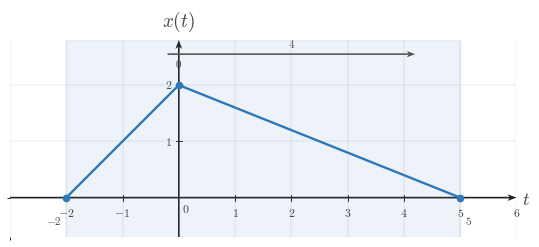

Here is the Python script that generated this plot: (Note: this script raises an exception after producing the figure.)
"""Shared matplotlib boilerplate for CTS continuous-time signal figures.

This reference file centralizes the visual defaults and reusable helpers for
EE01-M03-01, Time Shifting. Later topic workers can copy or adapt these
helpers without re-reading the full style guide.

The module does not render any image on import. It uses matplotlib, NumPy, and
pathlib only.
"""

from __future__ import annotations

from pathlib import Path

import matplotlib as mpl
import matplotlib.pyplot as plt
import numpy as np
from matplotlib.ticker import MultipleLocator


# ---------------------------------------------------------------------------
# Module identity
# ---------------------------------------------------------------------------

COURSE_NAME = "Continuous Time Signal Processing"
COURSE_CODE = "CTS"
COURSE_ID = "EE01"
UNIT_NUMBER = 3
UNIT_NAME = "Unit 3"
MODULE_ID = "EE01-M03-01"
MODULE_NUMBER = "3.1"
MODULE_NAME = "Time Shifting"


# ---------------------------------------------------------------------------
# Canonical geometry and styling
# ---------------------------------------------------------------------------

BACKGROUND_COLOR = "white"
CANONICAL_DPI = 300
PX_PER_DATA_UNIT = 150
INCHES_PER_DATA_UNIT = PX_PER_DATA_UNIT / CANONICAL_DPI

MARGIN_LEFT_PX = 115
MARGIN_RIGHT_PX = 120
MARGIN_BOTTOM_PX = 95
MARGIN_TOP_PX = 110


def configure_matplotlib():
    """Apply the shared serif and white-background defaults."""

    mpl.rcParams.update(
        {
            "mathtext.fontset": "cm",
            "font.family": "serif",
            "figure.facecolor": BACKGROUND_COLOR,
            "axes.facecolor": BACKGROUND_COLOR,
            "savefig.facecolor": BACKGROUND_COLOR,
            "axes.grid": False,
        }
    )


configure_matplotlib()


def px_to_pt(px):
    """Convert pixels to points at the canonical render scale."""

    return px * 72 / CANONICAL_DPI


def px_to_data(px):
    """Convert pixels to data units at the canonical render scale."""

    return px / PX_PER_DATA_UNIT


# ---------------------------------------------------------------------------
# Palette
# ---------------------------------------------------------------------------

SIGNAL_COLOR = "#2f78b7"
AXIS_COLOR = "#222222"
LABEL_COLOR = "#444444"
TICK_LABEL_COLOR = "#444444"
GRID_COLOR = "#000000"
GUIDE_COLOR = "#777777"
ANNOTATION_COLOR = "#555555"


# ---------------------------------------------------------------------------
# Typography and stroke widths
# ---------------------------------------------------------------------------

SIGNAL_LW = px_to_pt(7.1)
SMOOTH_SIGNAL_LW = px_to_pt(5.2)
AXIS_LW = px_to_pt(4.3)
TICK_LW = px_to_pt(2.7)
GRID_LW = px_to_pt(1.3)
GUIDE_LW = px_to_pt(3.3)
ANNOTATION_LW = px_to_pt(2.9)

TICK_LABEL_SIZE = px_to_pt(35.6)
AXIS_LABEL_SIZE = px_to_pt(53.3)
TOP_LABEL_SIZE = px_to_pt(57.8)
ANNOTATION_SIZE = px_to_pt(33.3)

TICK_HALF_LEN = px_to_data(8.25)
OPEN_MARKER_SIZE = px_to_pt(20.0)
CLOSED_MARKER_SIZE = px_to_pt(17.8)
ENDPOINT_EDGEWIDTH = px_to_pt(5.1)

X_TICK_LABEL_Y = -px_to_data(24)
Y_TICK_LABEL_X = px_to_data(18)
ORIGIN_LABEL_X = px_to_data(9)
ORIGIN_LABEL_Y = -px_to_data(12)
X_AXIS_LABEL_X_PAD = px_to_data(15)
X_AXIS_LABEL_Y = -px_to_data(4.5)
Y_AXIS_LABEL_Y_PAD = px_to_data(18)

BRACKET_CAP_HALF_LEN = px_to_data(9)
BRACKET_LABEL_GAP = px_to_data(18)
AMPLITUDE_CAP_HALF_LEN = px_to_data(10.5)

AXIS_ARROW_SHAFT_WIDTH_DATA = px_to_data(4.3)

AXIS_ARROW_KW = dict(
    angles="xy",
    scale_units="xy",
    scale=1,
    units="xy",
    width=AXIS_ARROW_SHAFT_WIDTH_DATA,
    headwidth=4.2,
    headlength=5.5,
    headaxislength=4.3,
    color=AXIS_COLOR,
    pivot="tail",
    clip_on=False,
)

SHIFT_ARROW_KW = dict(
    angles="xy",
    scale_units="xy",
    scale=1,
    units="xy",
    width=AXIS_ARROW_SHAFT_WIDTH_DATA,
    headwidth=4.0,
    headlength=5.2,
    headaxislength=4.1,
    color=ANNOTATION_COLOR,
    pivot="tail",
    clip_on=False,
)

GUIDE_LINESTYLE = (0, (1.1, 2.4))


# ---------------------------------------------------------------------------
# Figure helpers
# ---------------------------------------------------------------------------

def make_ct_signal_figure(xlim, ylim, *, dpi=CANONICAL_DPI):
    """Create a standard CTS figure sized from explicit data limits."""

    x_range = xlim[1] - xlim[0]
    y_range = ylim[1] - ylim[0]

    axes_w_px = x_range * PX_PER_DATA_UNIT
    axes_h_px = y_range * PX_PER_DATA_UNIT
    fig_w_px = MARGIN_LEFT_PX + axes_w_px + MARGIN_RIGHT_PX
    fig_h_px = MARGIN_BOTTOM_PX + axes_h_px + MARGIN_TOP_PX

    fig, ax = plt.subplots(
        figsize=(fig_w_px / dpi, fig_h_px / dpi),
        dpi=dpi,
        facecolor=BACKGROUND_COLOR,
        constrained_layout=True,
    )
    return fig, ax


def make_stacked_ct_signal_figure(xlim, panel_ylims, *, gap_px=38, dpi=CANONICAL_DPI):
    """Create a stacked CTS figure with one aligned x-axis across panels."""

    x_range = xlim[1] - xlim[0]
    axes_w_px = x_range * PX_PER_DATA_UNIT
    axes_h_px = sum((ylim[1] - ylim[0]) * PX_PER_DATA_UNIT for ylim in panel_ylims)
    fig_w_px = MARGIN_LEFT_PX + axes_w_px + MARGIN_RIGHT_PX
    fig_h_px = MARGIN_TOP_PX + axes_h_px + MARGIN_BOTTOM_PX + gap_px * (len(panel_ylims) - 1)

    fig = plt.figure(
        figsize=(fig_w_px / dpi, fig_h_px / dpi),
        dpi=dpi,
        facecolor=BACKGROUND_COLOR,
        constrained_layout=True,
    )
    gridspec = fig.add_gridspec(
        len(panel_ylims),
        1,
        height_ratios=[ylim[1] - ylim[0] for ylim in panel_ylims],
    )
    axes = [fig.add_subplot(gridspec[i, 0]) for i in range(len(panel_ylims))]
    return fig, axes


def new_ct_figure(*, figsize=None, dpi=CANONICAL_DPI):
    """Create a generic white-background figure with constrained layout."""

    return plt.subplots(
        figsize=figsize,
        dpi=dpi,
        facecolor=BACKGROUND_COLOR,
        constrained_layout=True,
    )


def save_figure(fig, output_path, *, dpi=CANONICAL_DPI):
    """Save a figure using the shared export settings."""

    output_path = Path(output_path)
    output_path.parent.mkdir(parents=True, exist_ok=True)
    fig.savefig(
        output_path,
        dpi=dpi,
        facecolor=BACKGROUND_COLOR,
        bbox_inches="tight",
    )
    plt.close(fig)


def make_output_path(filename, *, image_dir="images"):
    """Return a path in the lesson image folder for a rendered asset."""

    return Path(__file__).resolve().parent / image_dir / filename


# ---------------------------------------------------------------------------
# Label helpers
# ---------------------------------------------------------------------------

def math_label(value):
    """Return a mathtext label for a numeric tick or pass through a string."""

    if isinstance(value, str):
        return value

    numeric = float(value)
    rounded = round(numeric)
    if np.isclose(numeric, rounded):
        return rf"${int(rounded)}$"
    return rf"${numeric:g}$"


# ---------------------------------------------------------------------------
# Axis helpers
# ---------------------------------------------------------------------------

def setup_ct_signal_axes(
    ax,
    *,
    xlim,
    ylim,
    xticks,
    yticks,
    x_tick_labels=None,
    y_tick_labels=None,
    x_axis_label=r"$t$",
    y_axis_label=r"$x(t)$",
    show_grid=True,
    show_origin=True,
    y_tick_label_side="left",
    show_x_tick_labels=True,
    show_y_tick_labels=True,
    x_minor_grid_step=1,
    y_minor_grid_step=1,
    equal_aspect=True,
):
    """Configure a clean continuous-time signal axis layout."""

    ax.set_xlim(*xlim)
    ax.set_ylim(*ylim)

    if equal_aspect:
        ax.set_aspect("equal", adjustable="box")

    ax.set_xticks(xticks)
    ax.set_yticks(yticks)
    ax.xaxis.set_minor_locator(MultipleLocator(x_minor_grid_step))
    ax.yaxis.set_minor_locator(MultipleLocator(y_minor_grid_step))

    if show_grid:
        ax.grid(True, which="both", linewidth=GRID_LW, alpha=0.18, color=GRID_COLOR)
        ax.set_axisbelow(True)

    for spine in ax.spines.values():
        spine.set_visible(False)

    ax.tick_params(left=False, bottom=False, labelleft=False, labelbottom=False)

    x_axis_start, x_axis_end = xlim
    y_axis_start, y_axis_end = ylim

    ax.quiver(x_axis_start, 0, x_axis_end - x_axis_start, 0, **AXIS_ARROW_KW)
    ax.quiver(0, y_axis_start, 0, y_axis_end - y_axis_start, **AXIS_ARROW_KW)

    for index, t in enumerate(xticks):
        if abs(t) < 1e-12:
            continue

        ax.plot(
            [t, t],
            [-TICK_HALF_LEN, TICK_HALF_LEN],
            color=AXIS_COLOR,
            lw=TICK_LW,
            zorder=5,
        )

        if show_x_tick_labels:
            label = math_label(t) if x_tick_labels is None else x_tick_labels[index]
            ax.text(
                t,
                X_TICK_LABEL_Y,
                label,
                fontsize=TICK_LABEL_SIZE,
                ha="center",
                va="top",
                color=TICK_LABEL_COLOR,
                zorder=6,
            )

    for index, y in enumerate(yticks):
        if abs(y) < 1e-12:
            continue

        ax.plot(
            [-TICK_HALF_LEN, TICK_HALF_LEN],
            [y, y],
            color=AXIS_COLOR,
            lw=TICK_LW,
            zorder=5,
        )

        if show_y_tick_labels:
            label = math_label(y) if y_tick_labels is None else y_tick_labels[index]
            if y_tick_label_side == "right":
                ax.text(
                    Y_TICK_LABEL_X,
                    y,
                    label,
                    fontsize=TICK_LABEL_SIZE,
                    ha="left",
                    va="center",
                    color=TICK_LABEL_COLOR,
                    zorder=6,
                )
            else:
                ax.text(
                    -Y_TICK_LABEL_X,
                    y,
                    label,
                    fontsize=TICK_LABEL_SIZE,
                    ha="right",
                    va="center",
                    color=TICK_LABEL_COLOR,
                    zorder=6,
                )

    if show_origin:
        ax.text(
            ORIGIN_LABEL_X,
            ORIGIN_LABEL_Y,
            r"$0$",
            fontsize=TICK_LABEL_SIZE,
            ha="left",
            va="top",
            color=TICK_LABEL_COLOR,
            zorder=6,
        )

    if x_axis_label is not None:
        ax.text(
            x_axis_end + X_AXIS_LABEL_X_PAD,
            X_AXIS_LABEL_Y,
            x_axis_label,
            fontsize=AXIS_LABEL_SIZE,
            ha="left",
            va="center",
            color=LABEL_COLOR,
            clip_on=False,
        )

    if y_axis_label is not None:
        ax.text(
            0,
            y_axis_end + Y_AXIS_LABEL_Y_PAD,
            y_axis_label,
            fontsize=TOP_LABEL_SIZE,
            ha="center",
            va="bottom",
            color=LABEL_COLOR,
            clip_on=False,
        )


# ---------------------------------------------------------------------------
# Signal drawing helpers
# ---------------------------------------------------------------------------

def plot_signal(ax, t, x, *, lw=SIGNAL_LW, color=SIGNAL_COLOR, zorder=4):
    """Plot a connected piecewise continuous-time signal trace."""

    ax.plot(
        t,
        x,
        color=color,
        linewidth=lw,
        solid_capstyle="butt",
        solid_joinstyle="miter",
        zorder=zorder,
    )


def plot_smooth_signal(ax, t, x, *, lw=SMOOTH_SIGNAL_LW, color=SIGNAL_COLOR, zorder=4):
    """Plot a smooth continuous-time signal trace."""

    ax.plot(
        t,
        x,
        color=color,
        linewidth=lw,
        solid_capstyle="round",
        zorder=zorder,
    )


def draw_open_endpoint(ax, t0, x0):
    """Draw an open endpoint marker."""

    ax.plot(
        t0,
        x0,
        marker="o",
        markersize=OPEN_MARKER_SIZE,
        markerfacecolor="white",
        markeredgecolor=SIGNAL_COLOR,
        markeredgewidth=ENDPOINT_EDGEWIDTH,
        linestyle="None",
        zorder=6,
    )


def draw_closed_endpoint(ax, t0, x0):
    """Draw a closed endpoint marker."""

    ax.plot(
        t0,
        x0,
        marker="o",
        markersize=CLOSED_MARKER_SIZE,
        markerfacecolor=SIGNAL_COLOR,
        markeredgecolor=SIGNAL_COLOR,
        markeredgewidth=ENDPOINT_EDGEWIDTH,
        linestyle="None",
        zorder=6,
    )


def draw_dotted_guide(ax, x_values, y_values):
    """Draw a subtle dotted guide line."""

    ax.plot(
        x_values,
        y_values,
        color=GUIDE_COLOR,
        linewidth=GUIDE_LW,
        linestyle=GUIDE_LINESTYLE,
        zorder=3,
    )


def draw_vertical_guide(ax, x, y0, y1, *, color=GUIDE_COLOR, zorder=3):
    """Draw a vertical dotted guide line."""

    ax.plot([x, x], [y0, y1], color=color, linewidth=GUIDE_LW, linestyle=GUIDE_LINESTYLE, zorder=zorder)


def draw_horizontal_guide(ax, y, x0, x1, *, color=GUIDE_COLOR, zorder=3):
    """Draw a horizontal dotted guide line."""

    ax.plot([x0, x1], [y, y], color=color, linewidth=GUIDE_LW, linestyle=GUIDE_LINESTYLE, zorder=zorder)


def draw_support_bracket(ax, start, end, y=-0.38, *, label=None, color=ANNOTATION_COLOR):
    """Draw a bracket marking a support or duration interval."""

    ax.plot([start, end], [y, y], color=color, linewidth=ANNOTATION_LW, zorder=5)
    ax.plot(
        [start, start],
        [y - BRACKET_CAP_HALF_LEN, y + BRACKET_CAP_HALF_LEN],
        color=color,
        linewidth=ANNOTATION_LW,
        zorder=5,
    )
    ax.plot(
        [end, end],
        [y - BRACKET_CAP_HALF_LEN, y + BRACKET_CAP_HALF_LEN],
        color=color,
        linewidth=ANNOTATION_LW,
        zorder=5,
    )
    if label is not None:
        ax.text(
            (start + end) / 2,
            y - BRACKET_LABEL_GAP,
            label,
            fontsize=ANNOTATION_SIZE,
            ha="center",
            va="top",
            color=color,
        )


def draw_duration_bracket(ax, start, end, y=-0.38, *, label=None):
    """Convenience wrapper for a support-duration bracket."""

    draw_support_bracket(ax, start, end, y=y, label=label)


def draw_amplitude_bracket(ax, x_bracket, y0, y1, *, color=ANNOTATION_COLOR):
    """Draw a vertical amplitude bracket."""

    ax.plot([x_bracket, x_bracket], [y0, y1], color=color, linewidth=ANNOTATION_LW, zorder=5)
    ax.plot(
        [x_bracket - AMPLITUDE_CAP_HALF_LEN, x_bracket + AMPLITUDE_CAP_HALF_LEN],
        [y0, y0],
        color=color,
        linewidth=ANNOTATION_LW,
        zorder=5,
    )
    ax.plot(
        [x_bracket - AMPLITUDE_CAP_HALF_LEN, x_bracket + AMPLITUDE_CAP_HALF_LEN],
        [y1, y1],
        color=color,
        linewidth=ANNOTATION_LW,
        zorder=5,
    )


def draw_offset_guide(ax, x_start, x_end, offset):
    """Draw a baseline or offset reference line."""

    draw_horizontal_guide(ax, offset, x_start, x_end)


def draw_shift_arrow(
    ax,
    x_start,
    x_end,
    y,
    *,
    label=None,
    label_offset=px_to_data(14),
    color=ANNOTATION_COLOR,
    zorder=5,
):
    """Draw a horizontal translation arrow used in time-shift diagrams."""

    arrow_kw = dict(SHIFT_ARROW_KW)
    arrow_kw["color"] = color
    arrow_kw["zorder"] = zorder
    ax.quiver(x_start, y, x_end - x_start, 0, **arrow_kw)

    if label is not None:
        ax.text(
            (x_start + x_end) / 2,
            y + label_offset,
            label,
            fontsize=ANNOTATION_SIZE,
            ha="center",
            va="bottom",
            color=color,
            zorder=zorder + 1,
        )


def draw_piecewise_constant_signal(
    ax,
    segments,
    *,
    xlim,
    baseline=0.0,
    color=SIGNAL_COLOR,
    lw=SIGNAL_LW,
    zorder=4,
):
    """Draw a connected piecewise-constant signal with endpoint markers."""

    t = [xlim[0]]
    x = [baseline]
    current_x = xlim[0]
    current_y = baseline

    for idx, (start, end, level, left_closed, right_closed) in enumerate(segments):
        if start != current_x:
            t.append(start)
            x.append(current_y)

        t.append(start)
        x.append(level)
        t.append(end)
        x.append(level)

        next_start = segments[idx + 1][0] if idx + 1 < len(segments) else xlim[1]
        if next_start != end:
            if level != baseline:
                t.append(end)
                x.append(baseline)
            current_y = baseline
        else:
            current_y = level

        current_x = end

    if current_x < xlim[1]:
        t.append(xlim[1])
        x.append(baseline)

    plot_signal(ax, t, x, lw=lw, color=color, zorder=zorder)

    for start, end, level, left_closed, right_closed in segments:
        (draw_closed_endpoint if left_closed else draw_open_endpoint)(ax, start, level)
        (draw_closed_endpoint if right_closed else draw_open_endpoint)(ax, end, level)


# ---------------------------------------------------------------------------
# Signal-building helpers
# ---------------------------------------------------------------------------

def unit_step(t):
    """Return the unit step u(t)."""

    return np.where(np.asarray(t, dtype=float) >= 0, 1.0, 0.0)


def shifted_unit_step(t, shift=0.0):
    """Return the shifted unit step u(t - shift)."""

    return unit_step(np.asarray(t, dtype=float) - shift)


def step_difference(t, start, end, amplitude=1.0):
    """Return amplitude * (u(t - start) - u(t - end))."""

    t = np.asarray(t, dtype=float)
    return amplitude * (shifted_unit_step(t, start) - shifted_unit_step(t, end))


def rectangular_window(t, start, end, amplitude=1.0):
    """Return a rectangular window built from unit steps."""

    return step_difference(t, start, end, amplitude=amplitude)


def rect_pulse(t, width=1.0, amplitude=1.0, center=0.0):
    """Return a centered rectangular pulse."""

    t = np.asarray(t, dtype=float)
    half_width = width / 2.0
    return amplitude * np.where(np.abs(t - center) <= half_width, 1.0, 0.0)


def triangular_pulse(t, width=1.0, amplitude=1.0, center=0.0):
    """Return a centered triangular pulse."""

    t = np.asarray(t, dtype=float)
    half_width = width / 2.0
    slope = np.maximum(1.0 - np.abs(t - center) / half_width, 0.0)
    return amplitude * slope


def gaussian_pulse(t, sigma=1.0, amplitude=1.0, center=0.0):
    """Return a centered Gaussian pulse."""

    t = np.asarray(t, dtype=float)
    return amplitude * np.exp(-0.5 * ((t - center) / sigma) ** 2)


def causal_exponential(t, alpha=1.0, amplitude=1.0, t0=0.0):
    """Return amplitude * exp(-alpha * (t - t0)) * u(t - t0)."""

    tau = np.asarray(t, dtype=float) - t0
    return amplitude * np.exp(-alpha * tau) * unit_step(tau)


def shifted_causal_exponential(t, alpha=1.0, amplitude=1.0, shift=0.0):
    """Alias for a delayed causal exponential."""

    return causal_exponential(t, alpha=alpha, amplitude=amplitude, t0=shift)


def time_shift(t, shift):
    """Shift a time vector by a constant amount."""

    return np.asarray(t, dtype=float) + shift


def time_reverse(t):
    """Reverse a time vector about the origin."""

    return -np.asarray(t, dtype=float)


def shift_signal_samples(t, x, shift):
    """Shift a sampled signal horizontally by a constant amount."""

    t = np.asarray(t, dtype=float)
    x = np.asarray(x, dtype=float)
    return t + shift, x


def translate_signal_samples(t, x, shift):
    """Alias for shift_signal_samples."""

    return shift_signal_samples(t, x, shift)


def piecewise_linear(xs, ys):
    """Return NumPy arrays for a piecewise linear trace."""

    return np.asarray(xs, dtype=float), np.asarray(ys, dtype=float)



# ---------------------------------------------------------------------------
# Two-panel helpers
# ---------------------------------------------------------------------------

def make_two_panel_ct_signal_figure(xlim, ylim, *, gap_px=72, dpi=CANONICAL_DPI):
    """Create a paired CTS figure with aligned data scaling."""

    x_range = xlim[1] - xlim[0]
    y_range = ylim[1] - ylim[0]

    axes_w_px = x_range * PX_PER_DATA_UNIT
    axes_h_px = y_range * PX_PER_DATA_UNIT
    fig_w_px = MARGIN_LEFT_PX + (2 * axes_w_px) + gap_px + MARGIN_RIGHT_PX
    fig_h_px = MARGIN_BOTTOM_PX + axes_h_px + MARGIN_TOP_PX

    fig, axes = plt.subplots(
        1,
        2,
        figsize=(fig_w_px / dpi, fig_h_px / dpi),
        dpi=dpi,
        facecolor=BACKGROUND_COLOR,
        constrained_layout=True,
        sharex=True,
        sharey=True,
    )
    return fig, axes


def data_to_fig_coords(fig, ax, x, y):
    """Convert an axes data point to figure-fraction coordinates."""

    return fig.transFigure.inverted().transform(ax.transData.transform((x, y)))


def draw_cross_panel_arrow(
    fig,
    ax_from,
    ax_to,
    x_from,
    y,
    x_to,
    *,
    label=None,
    label_offset=(0.0, 0.014),
    color=ANNOTATION_COLOR,
    lw=ANNOTATION_LW,
    mutation_scale=13,
):
    """Draw a rightward arrow between corresponding points in two panels."""

    p0 = data_to_fig_coords(fig, ax_from, x_from, y)
    p1 = data_to_fig_coords(fig, ax_to, x_to, y)

    ax_from.annotate(
        "",
        xy=p1,
        xytext=p0,
        xycoords=fig.transFigure,
        textcoords=fig.transFigure,
        arrowprops=dict(
            arrowstyle="-|>",
            color=color,
            lw=lw,
            mutation_scale=mutation_scale,
            shrinkA=0,
            shrinkB=0,
        ),
    )

    if label is not None:
        fig.text(
            (p0[0] + p1[0]) / 2 + label_offset[0],
            max(p0[1], p1[1]) + label_offset[1],
            label,
            fontsize=ANNOTATION_SIZE,
            ha="center",
            va="bottom",
            color=color,
        )


def label_point(ax, x, y, text, *, dx=0.0, dy=0.0, ha="center", va="bottom", color=LABEL_COLOR):
    """Add a text label near a point."""

    ax.text(
        x + dx,
        y + dy,
        text,
        fontsize=ANNOTATION_SIZE,
        ha=ha,
        va=va,
        color=color,
        zorder=7,
    )


def draw_triangle_signal(
    ax,
    left,
    peak,
    right,
    height,
    *,
    shade=True,
    shade_alpha=0.085,
    color=SIGNAL_COLOR,
):
    """Draw a triangular, finite-support signal."""

    t = np.asarray([left, peak, right], dtype=float)
    x = np.asarray([0.0, height, 0.0], dtype=float)

    if shade:
        ax.axvspan(left, right, color=color, alpha=shade_alpha, zorder=1)

    plot_signal(ax, t, x, color=color, zorder=4)
    draw_closed_endpoint(ax, left, 0.0)
    draw_closed_endpoint(ax, peak, height)
    draw_closed_endpoint(ax, right, 0.0)

    return t, x


def draw_keypoint_polyline(ax, points, *, color=SIGNAL_COLOR):
    """Draw a connected polyline and mark each key point."""

    pts = np.asarray(points, dtype=float)
    plot_signal(ax, pts[:, 0], pts[:, 1], color=color, zorder=4)
    for x, y in pts:
        draw_closed_endpoint(ax, x, y)
    return pts

OUTPUT_PATH = Path(r"/home/jake/Developer/MA/PIPELINE/Electrical-and-Computer-Engineering/2-Build-Lessons/4-Image-Generation/1-Outputs/Continuous-Time-Signal-Processing/3.1--time-shifting-Images/images/l001-s005-qg-q001-q001.png")


def main():
    xlim = (-3.0, 6.0)
    ylim = (-0.7, 2.8)

    fig, ax = make_ct_signal_figure(xlim, ylim)
    setup_ct_signal_axes(
        ax,
        xlim=xlim,
        ylim=ylim,
        xticks=[-2, -1, 0, 1, 2, 3, 4, 5, 6],
        yticks=[1, 2],
        x_axis_label=r"$t$",
        y_axis_label='$x(t)$',
    )

    draw_triangle_signal(ax, *(-2.0, 0.0, 5.0, 2.0))
    label_point(ax, -2.0, 0.0, '$-2$', dx=-0.08, dy=-0.3, ha='right', va='top')
    label_point(ax, 0.0, 2.0, '$0$', dx=0.0, dy=0.28, ha='center', va='bottom')
    label_point(ax, 5.0, 0.0, '$5$', dx=0.08, dy=-0.3, ha='left', va='top')
    draw_shift_arrow(ax, -0.2, 4.2, 2.55, label='$4$')
    save_figure(fig, OUTPUT_PATH)


if __name__ == "__main__":
    main()
